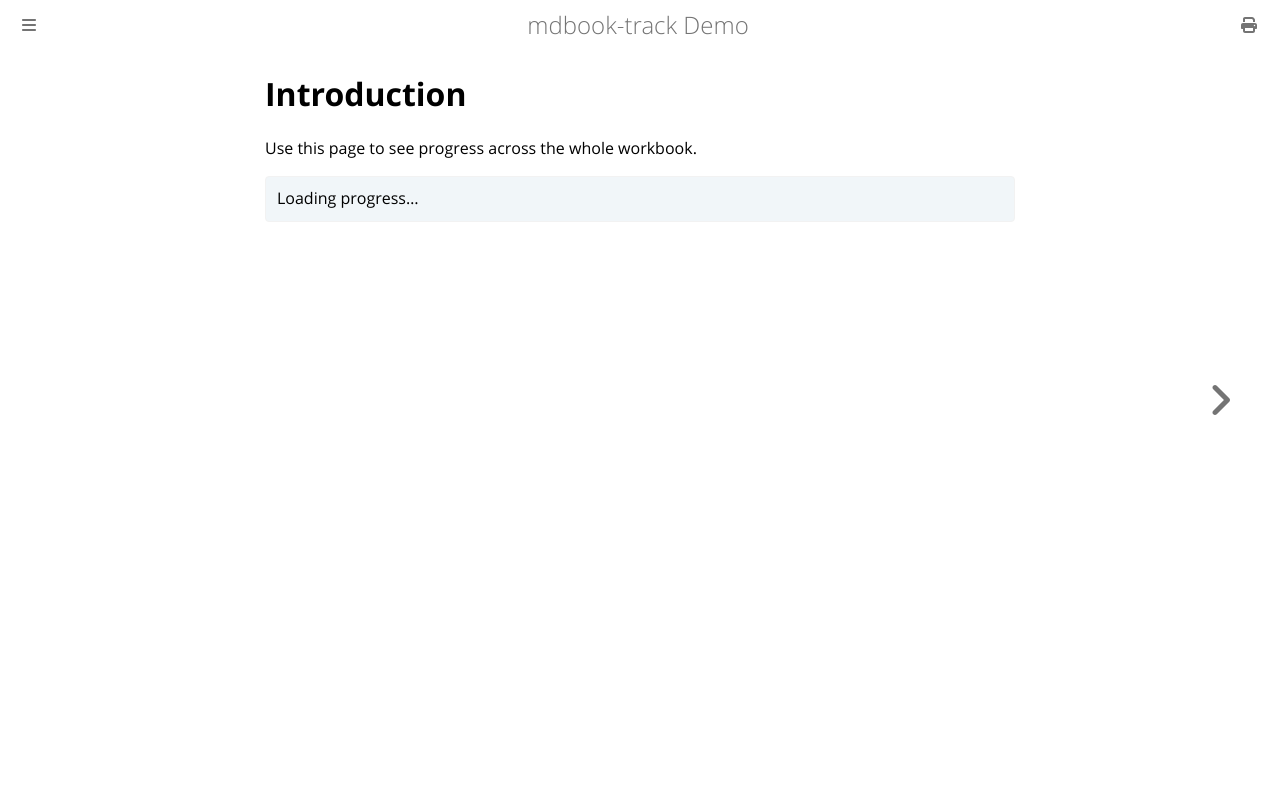

repository: CompEng0001/mdbook-track · page: Introduction.html · generator: mdbook

# Introduction

Use this page to see progress across the whole workbook.

{{#track-overview}}
